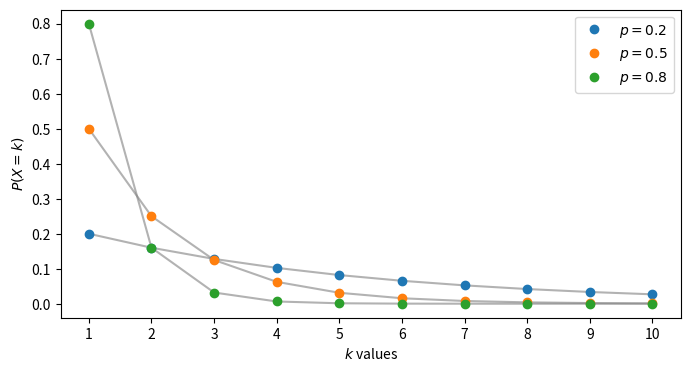

Write the Python code that produced this figure.
from scipy.stats import geom
import matplotlib.pyplot as plt


def plot_geom(n, p):
    plt.plot(
        range(1, n+1),
        geom.pmf(range(1, n+1), p),
        alpha=0.6,
        color='gray'
    )
    plt.plot(
        range(1, n+1),
        geom.pmf(range(1, n+1), p),
        'o',
        label='$p = %s$' % p
    )

# 设定图形的尺寸
plt.figure(figsize=(8, 4))
n = 10  # X的显示范围为[0, 10]

p = 0.2
plot_geom(n, p)

p = 0.5
plot_geom(n, p)

p = 0.8
plot_geom(n, p)

plt.xlabel('$k$ values')
plt.ylabel('$P(X=k)$')
plt.legend(loc=1)
plt.xticks(range(1, n+1))

plt.savefig('Common_distribution_Geometric_distribution.svg')
